The GitHub repository hub-shale/ml_neuralnets contains a labelled image folder "spp10" with 9 categories: Anthobaphes violacea sunbird, Teloschistes flavicans lichen, Agrocybe pediades mushroom, Austroderia richardii grass, Oplopanax horridus plant, Cirsium oleraceum thistle, Monoptilon bellioides plant, Astragalus danicus milkvetch, Senna covesii plant. Examples follow, each with its label.

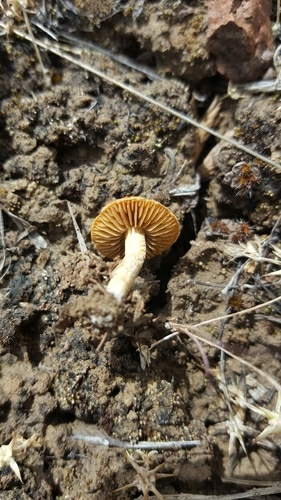
Label: Agrocybe pediades mushroom

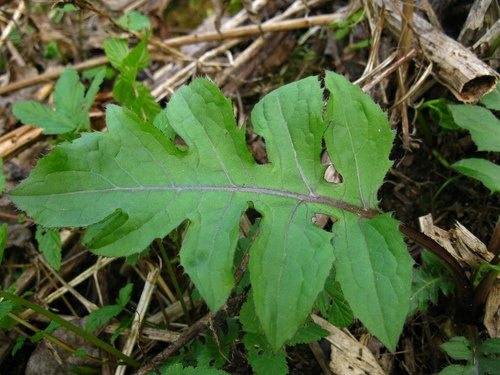
Label: Cirsium oleraceum thistle

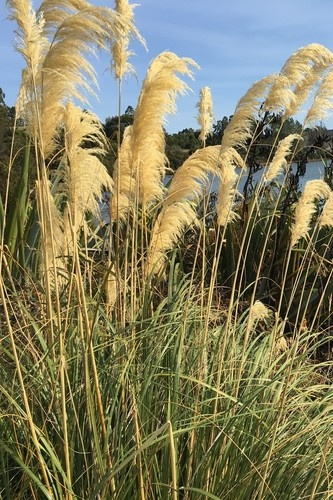
Label: Austroderia richardii grass

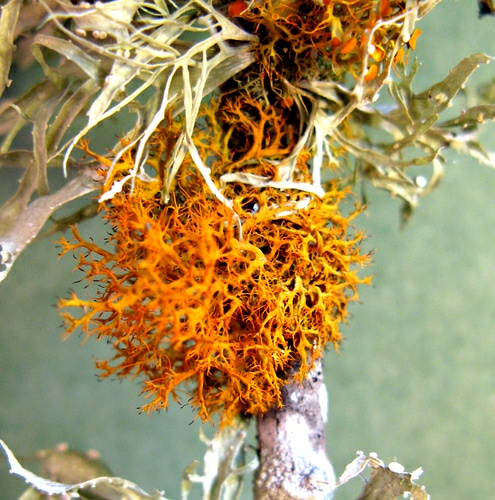
Label: Teloschistes flavicans lichen

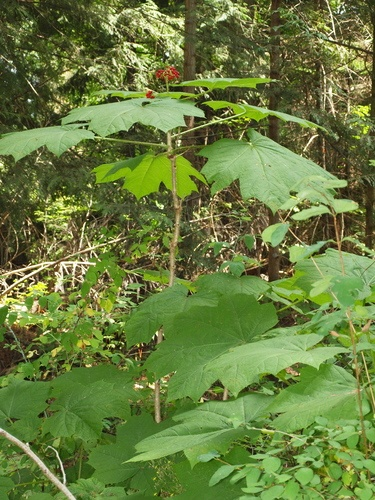
Label: Oplopanax horridus plant

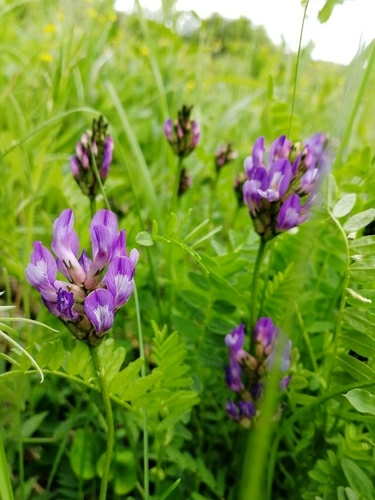
Label: Astragalus danicus milkvetch
